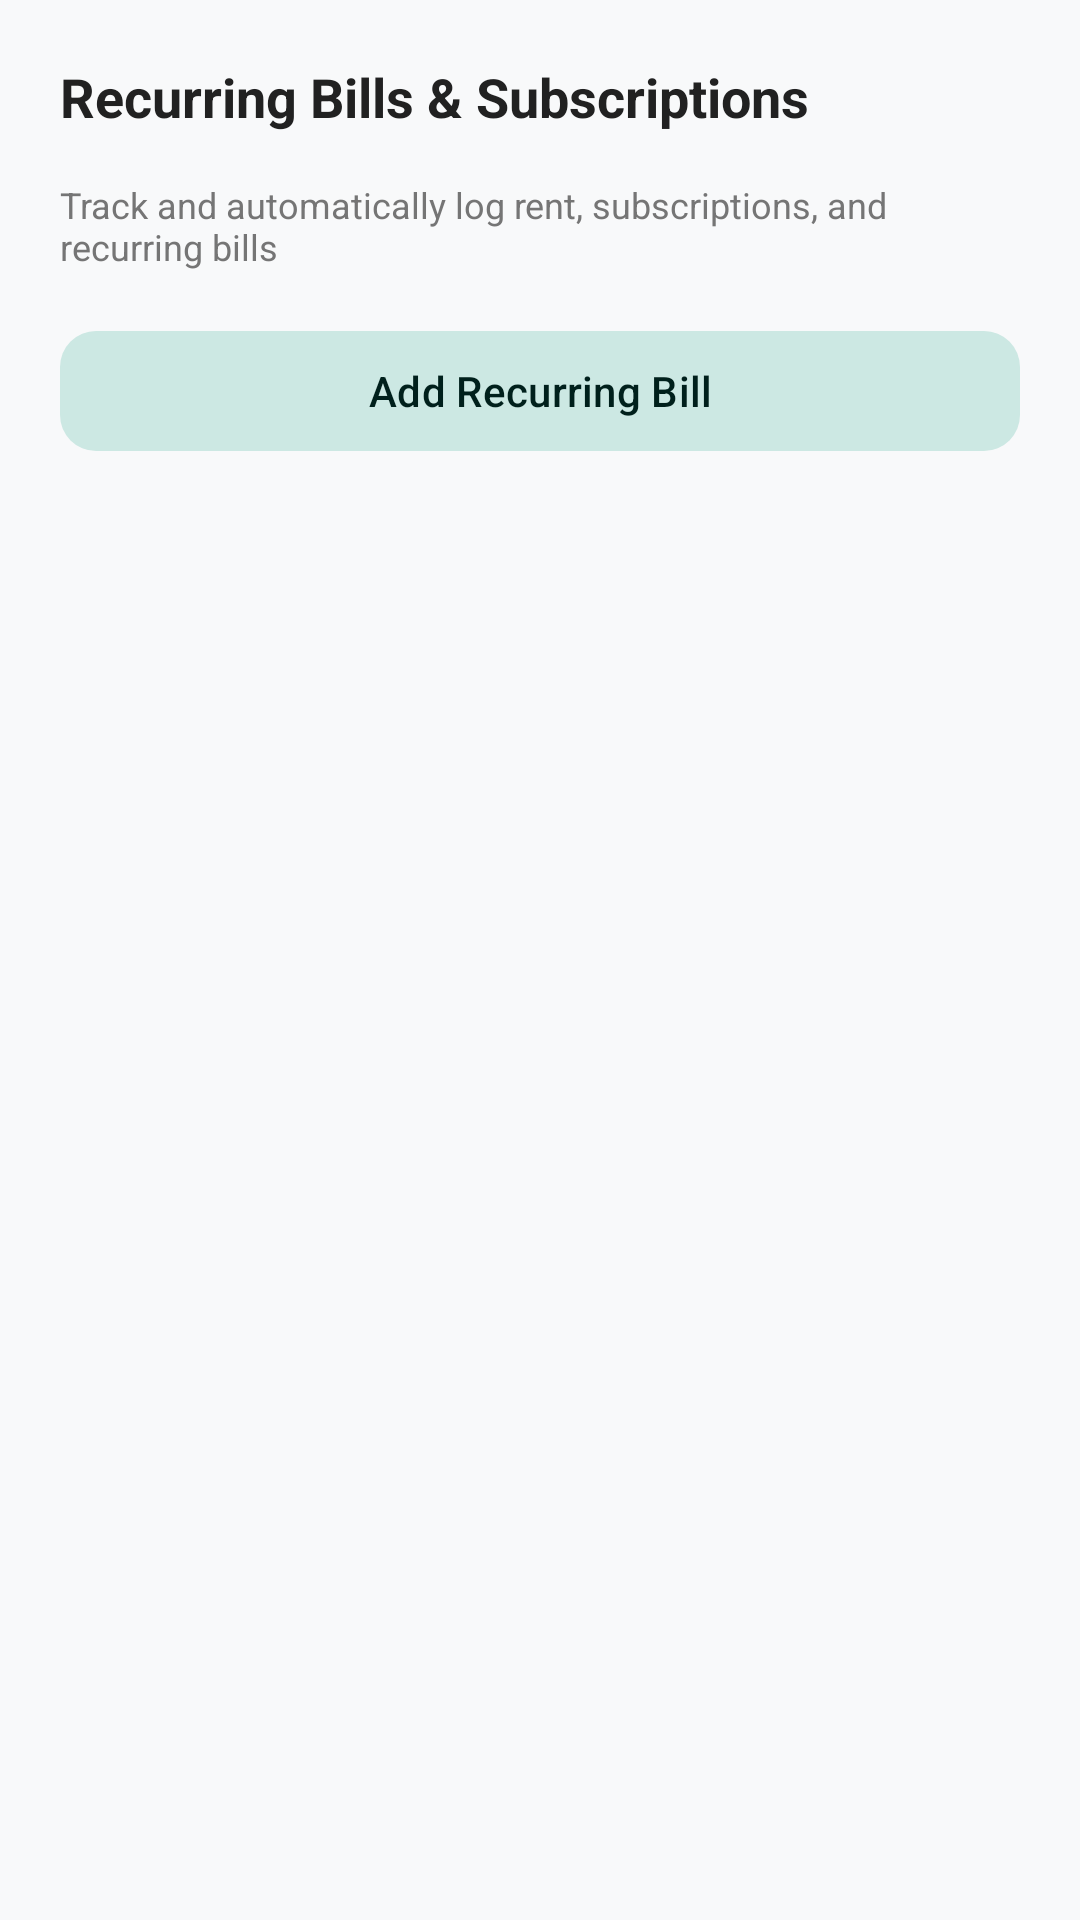

Here is an Android app screen rendered from its layout file. Give the layout XML and the strings, colors and styles it references.
<!-- AndroidManifest.xml: application theme Theme.MonthlyExpenseTracker -->
<!-- res/layout/dialog_manage_recurring.xml -->
<?xml version="1.0" encoding="utf-8"?>
<LinearLayout
    xmlns:android="http://schemas.android.com/apk/res/android"
    xmlns:app="http://schemas.android.com/apk/res-auto"
    xmlns:tools="http://schemas.android.com/tools"
    android:layout_width="match_parent"
    android:layout_height="wrap_content"
    android:orientation="vertical"
    android:background="@drawable/bg_dialog_rounded"
    android:padding="20dp">

    
    <RelativeLayout
        android:layout_width="match_parent"
        android:layout_height="wrap_content"
        android:layout_marginBottom="4dp">

        <TextView
            android:id="@+id/tv_dialog_title"
            android:layout_width="wrap_content"
            android:layout_height="wrap_content"
            android:layout_alignParentStart="true"
            android:layout_toStartOf="@+id/btn_close"
            android:text="@string/recurring_bills_title"
            android:textColor="@color/text_primary"
            android:textSize="18sp"
            android:textStyle="bold" />

        <ImageButton
            android:id="@+id/btn_close"
            android:layout_width="36dp"
            android:layout_height="36dp"
            android:layout_alignParentEnd="true"
            android:layout_centerVertical="true"
            android:background="?attr/selectableItemBackgroundBorderless"
            android:contentDescription="@string/cancel"
            android:src="@drawable/ic_close"
            app:tint="@color/text_secondary" />
    </RelativeLayout>

    <TextView
        android:layout_width="match_parent"
        android:layout_height="wrap_content"
        android:layout_marginBottom="16dp"
        android:text="@string/recurring_bills_desc"
        android:textColor="@color/text_secondary"
        android:textSize="12sp" />

    
    <com.google.android.material.button.MaterialButton
        android:id="@+id/btn_add_recurring"
        style="@style/Widget.Material3.Button.TonalButton"
        android:layout_width="match_parent"
        android:layout_height="48dp"
        android:layout_marginBottom="12dp"
        android:text="@string/add_recurring_bill"
        app:icon="@drawable/ic_add"
        app:iconGravity="textStart"
        app:cornerRadius="12dp" />

    
    <androidx.recyclerview.widget.RecyclerView
        android:id="@+id/rv_recurring"
        android:layout_width="match_parent"
        android:layout_height="wrap_content"
        android:maxHeight="380dp"
        android:nestedScrollingEnabled="true"
        tools:listitem="@layout/item_recurring_expense" />

    
    <LinearLayout
        android:id="@+id/layout_empty"
        android:layout_width="match_parent"
        android:layout_height="wrap_content"
        android:orientation="vertical"
        android:gravity="center"
        android:paddingVertical="32dp"
        android:visibility="gone">

        <ImageView
            android:layout_width="48dp"
            android:layout_height="48dp"
            android:src="@drawable/ic_repeat"
            app:tint="@color/text_tertiary"
            android:layout_marginBottom="12dp" />

        <TextView
            android:layout_width="wrap_content"
            android:layout_height="wrap_content"
            android:gravity="center"
            android:text="@string/no_recurring_bills"
            android:textColor="@color/text_secondary"
            android:textSize="13sp" />
    </LinearLayout>

</LinearLayout>
<!-- res/layout/item_recurring_expense.xml (included above) -->
<?xml version="1.0" encoding="utf-8"?>
<com.google.android.material.card.MaterialCardView
    xmlns:android="http://schemas.android.com/apk/res/android"
    xmlns:app="http://schemas.android.com/apk/res-auto"
    xmlns:tools="http://schemas.android.com/tools"
    android:id="@+id/card_recurring"
    android:layout_width="match_parent"
    android:layout_height="wrap_content"
    android:layout_marginHorizontal="4dp"
    android:layout_marginVertical="6dp"
    app:cardCornerRadius="14dp"
    app:cardElevation="1dp"
    app:cardBackgroundColor="@color/surface"
    app:strokeWidth="1dp"
    app:strokeColor="@color/card_border"
    android:clickable="true"
    android:focusable="true"
    android:foreground="?attr/selectableItemBackground">

    <LinearLayout
        android:layout_width="match_parent"
        android:layout_height="wrap_content"
        android:orientation="horizontal"
        android:gravity="center_vertical"
        android:padding="14dp">

        
        <View
            android:id="@+id/view_category_indicator"
            android:layout_width="4dp"
            android:layout_height="42dp"
            android:layout_marginEnd="12dp"
            android:background="@drawable/bg_category_budget_badge" />

        
        <LinearLayout
            android:layout_width="0dp"
            android:layout_height="wrap_content"
            android:layout_weight="1"
            android:orientation="vertical">

            <TextView
                android:id="@+id/tv_title"
                android:layout_width="wrap_content"
                android:layout_height="wrap_content"
                android:textColor="@color/text_primary"
                android:textSize="15sp"
                android:textStyle="bold"
                tools:text="Netflix Subscription" />

            <TextView
                android:id="@+id/tv_category_info"
                android:layout_width="wrap_content"
                android:layout_height="wrap_content"
                android:layout_marginTop="2dp"
                android:textColor="@color/text_secondary"
                android:textSize="12sp"
                tools:text="Entertainment • Streaming" />

            <TextView
                android:id="@+id/tv_due_schedule"
                android:layout_width="wrap_content"
                android:layout_height="wrap_content"
                android:layout_marginTop="3dp"
                android:textColor="@color/text_tertiary"
                android:textSize="11sp"
                tools:text="Monthly • Due on day 15" />
        </LinearLayout>

        
        <LinearLayout
            android:layout_width="wrap_content"
            android:layout_height="wrap_content"
            android:orientation="vertical"
            android:gravity="end"
            android:layout_marginStart="8dp">

            <TextView
                android:id="@+id/tv_amount"
                android:layout_width="wrap_content"
                android:layout_height="wrap_content"
                android:textColor="@color/primary"
                android:textSize="15sp"
                android:textStyle="bold"
                tools:text="₹649.00" />

            <com.google.android.material.materialswitch.MaterialSwitch
                android:id="@+id/switch_active"
                android:layout_width="wrap_content"
                android:layout_height="wrap_content"
                android:layout_marginTop="4dp"
                android:contentDescription="@string/recurring_status_active" />
        </LinearLayout>
    </LinearLayout>
</com.google.android.material.card.MaterialCardView>
<!-- resources referenced by this layout -->
<resources>
  <color name="card_border">#E0E0E0</color>
  <color name="primary">#1E88E5</color>
  <color name="surface">#FFFFFF</color>
  <color name="text_primary">#212121</color>
  <color name="text_secondary">#757575</color>
  <color name="text_tertiary">#9E9E9E</color>
  <!-- drawable bg_category_budget_badge (drawable) -->
  <?xml version="1.0" encoding="utf-8"?>
  <ripple xmlns:android="http://schemas.android.com/apk/res/android"
      android:color="@color/primary_container">
      <item>
          <shape android:shape="rectangle">
              <corners android:radius="6dp" />
              <solid android:color="@color/surface_variant" />
          </shape>
      </item>
  </ripple>
  <!-- drawable ic_repeat (drawable) -->
  <vector xmlns:android="http://schemas.android.com/apk/res/android"
      android:width="24dp"
      android:height="24dp"
      android:viewportWidth="24"
      android:viewportHeight="24">
      <path
          android:fillColor="@android:color/white"
          android:pathData="M7,7h10v3l4,-4 -4,-4v3L5,5c-1.1,0 -2,0.9 -2,2v4h2L5,7zM17,17L7,17v-3l-4,4 4,4v-3h12c1.1,0 2,-0.9 2,-2v-4h-2v4z"/>
  </vector>
  <string name="add_recurring_bill">Add Recurring Bill</string>
  <string name="cancel">Cancel</string>
  <string name="no_recurring_bills">No recurring subscriptions added yet.\nTap \'+ Add\' to track monthly commitments.</string>
  <string name="recurring_bills_desc">Track and automatically log rent, subscriptions, and recurring bills</string>
  <string name="recurring_bills_title">Recurring Bills &amp; Subscriptions</string>
  <string name="recurring_status_active">Active</string>
  <color name="primary_container">#D1E4FF</color>
  <color name="surface_variant">#F1F3F5</color>
  <color name="on_primary_container">#001D36</color>
  <color name="secondary">#26A69A</color>
  <color name="secondary_container">#CCE8E3</color>
  <color name="on_secondary_container">#00201C</color>
  <color name="background">#F8F9FA</color>
  <style name="Widget.MonthlyExpenseTracker.PopupMenu" parent="Widget.Material3.PopupMenu">
          <item name="android:popupBackground">@drawable/bg_popup_menu</item>
          <item name="android:popupElevation">6dp</item>
      </style>
  <style name="Widget.MonthlyExpenseTracker.PopupMenu.Overflow" parent="Widget.Material3.PopupMenu.Overflow">
          <item name="android:popupBackground">@drawable/bg_popup_menu</item>
          <item name="android:popupElevation">6dp</item>
      </style>
  <style name="ThemeOverlay.MonthlyExpenseTracker.DatePickerDialog" parent="ThemeOverlay.Material3.MaterialAlertDialog">
          <item name="colorSurface">@color/surface</item>
          <item name="colorPrimary">@color/primary</item>
          <item name="shapeAppearance">@style/ShapeAppearance.MonthlyExpenseTracker.Dialog</item>
      </style>
  <style name="ShapeAppearance.MonthlyExpenseTracker.Dialog" parent="ShapeAppearance.Material3.Corner.Medium">
          <item name="cornerSize">16dp</item>
      </style>
  <style name="MonthlyExpenseTracker.DialogTitle" parent="MaterialAlertDialog.Material3.Title.Text">
          <item name="android:textColor">@color/text_primary</item>
          <item name="android:textSize">18sp</item>
          <item name="android:textStyle">bold</item>
      </style>
  <style name="MonthlyExpenseTracker.DialogBody" parent="MaterialAlertDialog.Material3.Body.Text">
          <item name="android:textColor">@color/text_secondary</item>
          <item name="android:textSize">14sp</item>
      </style>
  <style name="Widget.MonthlyExpenseTracker.DialogButton.Positive" parent="Widget.Material3.Button.TextButton.Dialog">
          <item name="android:textColor">@color/primary</item>
          <item name="android:textStyle">bold</item>
      </style>
  <style name="Widget.MonthlyExpenseTracker.DialogButton.Negative" parent="Widget.Material3.Button.TextButton.Dialog">
          <item name="android:textColor">@color/text_secondary</item>
      </style>
</resources>
